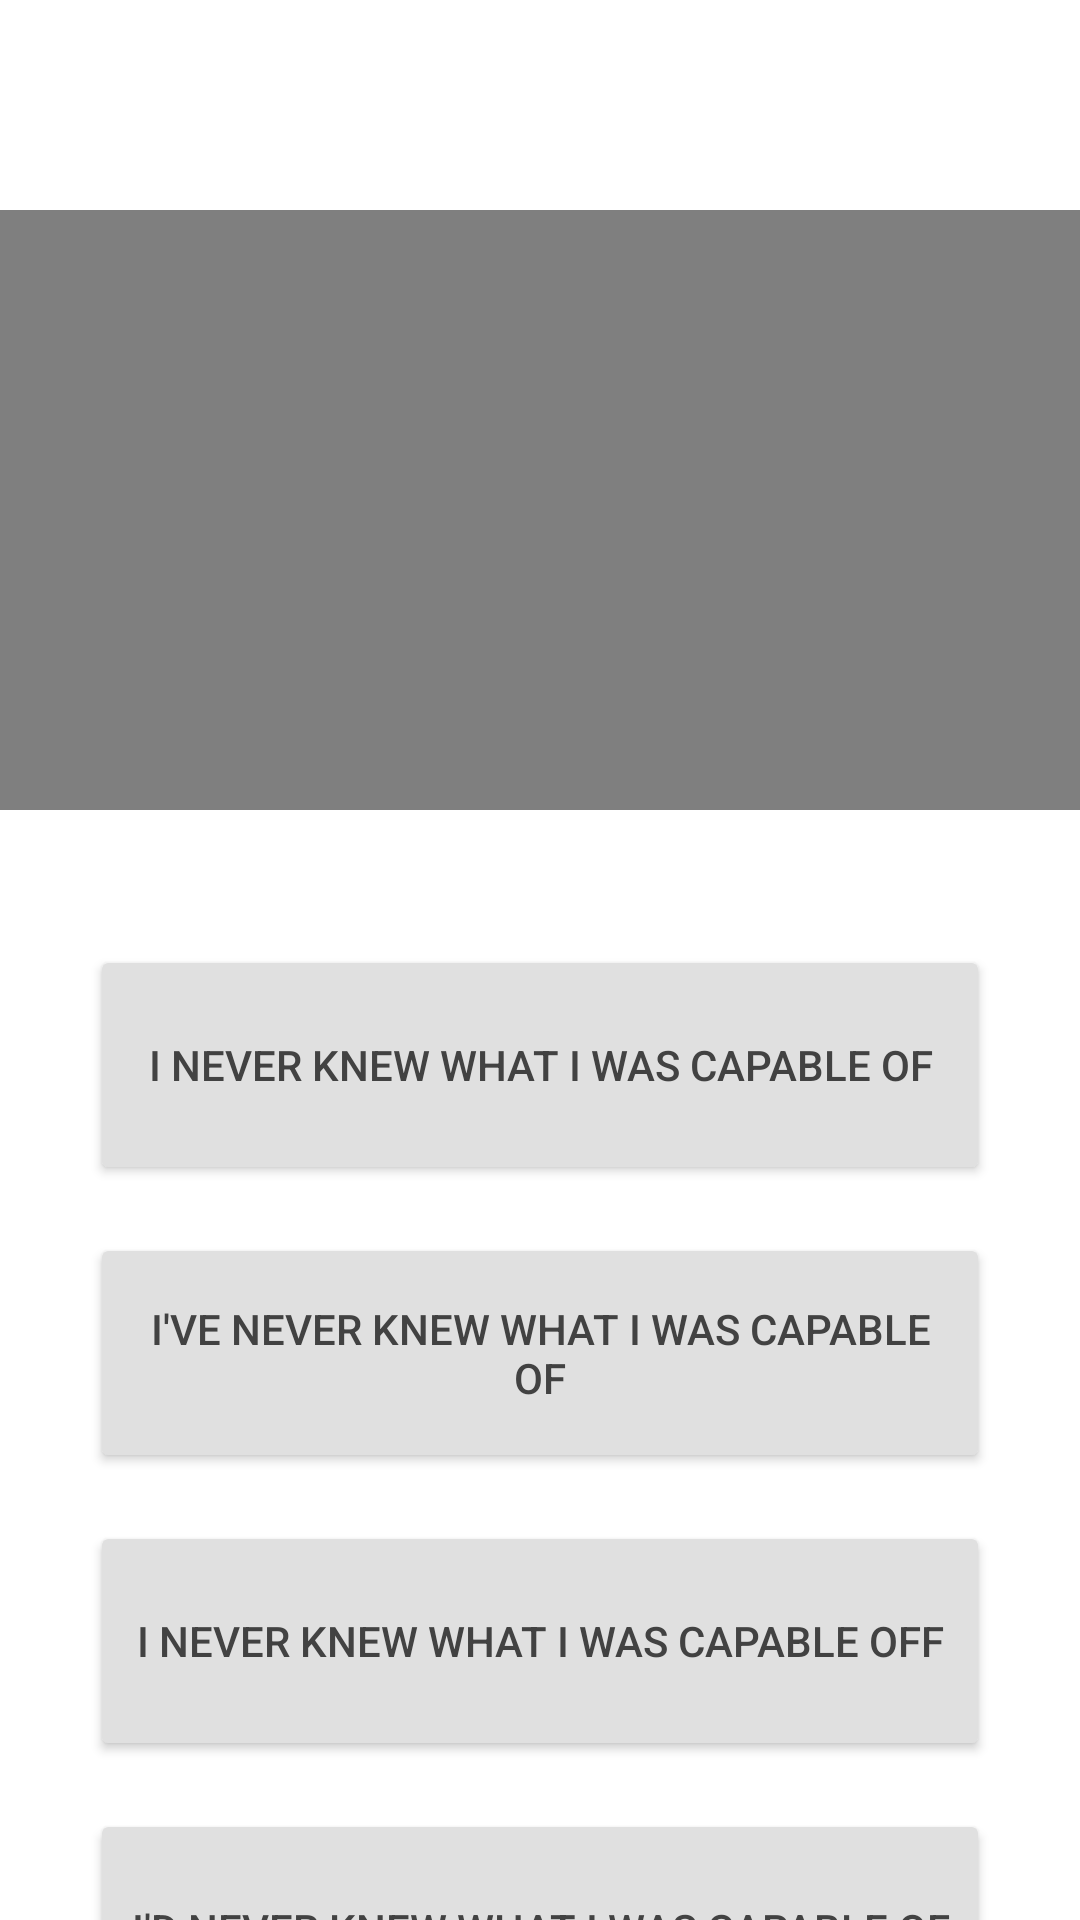

This screen was rendered from an Android layout file. Write that file and the resources it references.
<!-- AndroidManifest.xml: application theme Theme.EasyEnglish -->
<!-- res/layout/fragment_listening.xml -->
<?xml version="1.0" encoding="utf-8"?>
<androidx.constraintlayout.widget.ConstraintLayout xmlns:android="http://schemas.android.com/apk/res/android"
    xmlns:app="http://schemas.android.com/apk/res-auto"
    xmlns:tools="http://schemas.android.com/tools"
    android:layout_width="match_parent"
    android:layout_height="match_parent"
    tools:context=".ListeningFragment">

    <FrameLayout
        android:id="@+id/frameLayout"
        android:layout_width="match_parent"
        android:layout_height="200dp"
        android:layout_marginTop="70dp"
        app:layout_constraintEnd_toEndOf="parent"
        app:layout_constraintStart_toStartOf="parent"
        app:layout_constraintTop_toTopOf="parent">

        <VideoView
            android:id="@+id/video_view"
            android:layout_width="match_parent"
            android:layout_height="wrap_content" />

    </FrameLayout>

    <Button
        android:id="@+id/button"
        android:layout_width="300dp"
        android:layout_height="80dp"
        android:layout_marginTop="45dp"
        android:text="@string/correct_answer"
        android:backgroundTint="@color/button_background"
        android:textColor="@color/black_800"
        app:layout_constraintEnd_toEndOf="parent"
        app:layout_constraintStart_toStartOf="parent"
        app:layout_constraintTop_toBottomOf="@+id/frameLayout" />

    <Button
        android:id="@+id/button2"
        android:backgroundTint="@color/button_back_red"
        android:layout_width="300dp"
        android:layout_height="80dp"
        android:layout_marginTop="16dp"
        android:textColor="@color/black_800"
        android:text="@string/i_ve_never_knew_what_i_was_capable_of"
        app:layout_constraintEnd_toEndOf="parent"
        app:layout_constraintStart_toStartOf="parent"
        app:layout_constraintTop_toBottomOf="@+id/button" />

    <Button
        android:id="@+id/button3"
        android:layout_width="300dp"
        android:layout_height="80dp"
        android:backgroundTint="@color/button_back_red"
        android:textColor="@color/black_800"
        android:layout_marginTop="16dp"
        android:text="@string/i_never_knew_what_i_was_capable_off"
        app:layout_constraintEnd_toEndOf="parent"
        app:layout_constraintStart_toStartOf="parent"
        app:layout_constraintTop_toBottomOf="@+id/button2" />

    <Button
        android:id="@+id/button4"
        android:layout_width="300dp"
        android:layout_height="80dp"
        android:layout_marginTop="16dp"
        android:backgroundTint="@color/button_back_red"
        android:text="@string/i_d_never_knew_what_i_was_capable_of"
        android:textColor="@color/black_800"
        app:layout_constraintEnd_toEndOf="parent"
        app:layout_constraintStart_toStartOf="parent"
        app:layout_constraintTop_toBottomOf="@+id/button3" />

</androidx.constraintlayout.widget.ConstraintLayout>
<!-- resources referenced by this layout -->
<resources>
  <color name="black_800">#424242</color>
  <string name="correct_answer">I never knew what I was capable of</string>
  <string name="i_d_never_knew_what_i_was_capable_of">I\'d never knew what I was capable of</string>
  <string name="i_never_knew_what_i_was_capable_off">i never knew what I was capable off</string>
  <string name="i_ve_never_knew_what_i_was_capable_of">I\'ve never knew what I was capable of</string>
  <style name="Theme.EasyEnglish" parent="Theme.MaterialComponents.DayNight.NoActionBar">
          
          <item name="colorPrimary">@color/green</item>
          <item name="colorPrimaryVariant">@color/green</item>
          <item name="colorOnPrimary">@color/white</item>
          
          <item name="colorSecondary">@color/teal_200</item>
          <item name="colorSecondaryVariant">@color/teal_700</item>
          <item name="colorOnSecondary">@color/black</item>
          
          <item name="android:statusBarColor" tools:targetApi="l">?attr/colorPrimaryVariant</item>
          
      </style>
  <color name="green">#64DD17</color>
  <color name="white">#FFFFFFFF</color>
  <color name="teal_200">#FF03DAC5</color>
  <color name="teal_700">#FF018786</color>
  <color name="black">#FF000000</color>
</resources>
